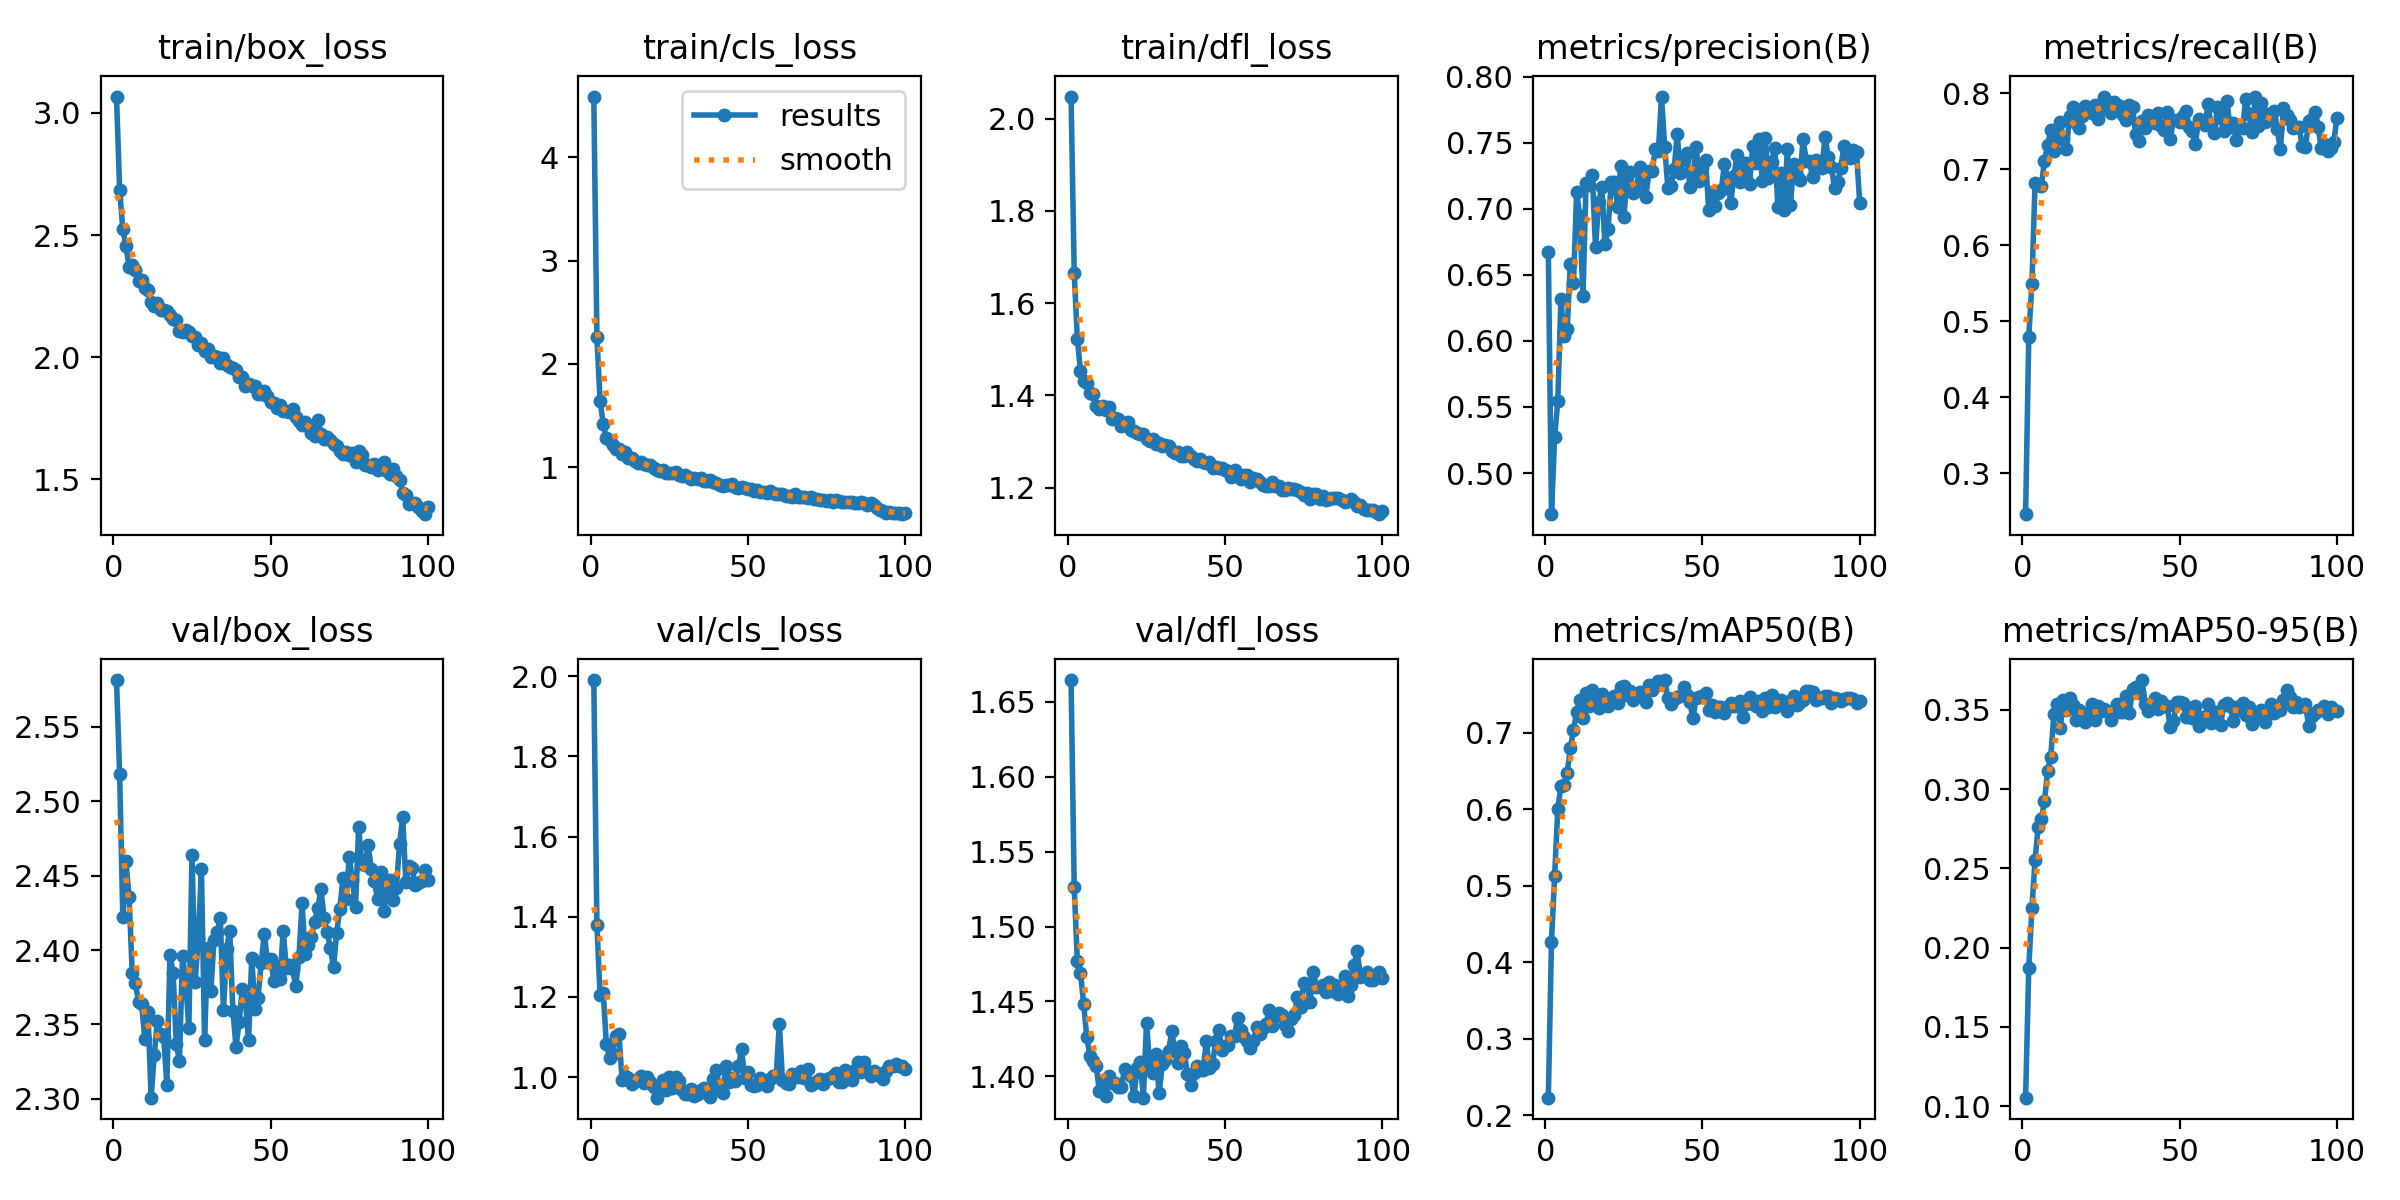

The file beside this chart, header and first rows:
epoch, time, train/box_loss, train/cls_loss, train/dfl_loss, metrics/precision(B), metrics/recall(B), metrics/mAP50(B), metrics/mAP50-95(B), val/box_loss, val/cls_loss, val/dfl_loss, lr/pg0, lr/pg1, lr/pg2, lr/pg3, lr/pg4, lr/pg5, lr/pg6, lr/pg7
1, 71.91, 3.067, 4.586, 2.048, 0.6675, 0.2462, 0.2227, 0.1053, 2.581, 1.991, 1.665, 0.0009047, 0.0003016, 0.0009047, 0.0003016, 0.0009047, 0.0003016, 0.0009047, 0.0003016
2, 106.8, 2.685, 2.257, 1.666, 0.4689, 0.4787, 0.4267, 0.1872, 2.518, 1.379, 1.526, 0.001796, 0.0005986, 0.001796, 0.0005986, 0.001796, 0.0005986, 0.001796, 0.0005986
3, 138.5, 2.526, 1.646, 1.522, 0.5272, 0.5496, 0.5126, 0.2247, 2.422, 1.204, 1.477, 0.002669, 0.0008896, 0.002669, 0.0008896, 0.002669, 0.0008896, 0.002669, 0.0008896
4, 169.1, 2.456, 1.419, 1.454, 0.5542, 0.682, 0.5996, 0.2554, 2.46, 1.211, 1.469, 0.002646, 0.000882, 0.002646, 0.000882, 0.002646, 0.000882, 0.002646, 0.000882
5, 199.3, 2.369, 1.285, 1.43, 0.6315, 0.6791, 0.6302, 0.2764, 2.435, 1.082, 1.449, 0.002619, 0.000873, 0.002619, 0.000873, 0.002619, 0.000873, 0.002619, 0.000873
6, 229.8, 2.38, 1.261, 1.427, 0.6036, 0.6779, 0.6313, 0.2814, 2.385, 1.048, 1.426, 0.002592, 0.000864, 0.002592, 0.000864, 0.002592, 0.000864, 0.002592, 0.000864
7, 260.4, 2.357, 1.218, 1.406, 0.6092, 0.7113, 0.6479, 0.2924, 2.378, 1.058, 1.414, 0.002565, 0.000855, 0.002565, 0.000855, 0.002565, 0.000855, 0.002565, 0.000855
8, 291, 2.314, 1.181, 1.403, 0.6583, 0.732, 0.6798, 0.3117, 2.365, 1.104, 1.41, 0.002538, 0.000846, 0.002538, 0.000846, 0.002538, 0.000846, 0.002538, 0.000846
9, 321.7, 2.318, 1.174, 1.378, 0.6438, 0.7519, 0.7036, 0.3206, 2.364, 1.107, 1.407, 0.002511, 0.000837, 0.002511, 0.000837, 0.002511, 0.000837, 0.002511, 0.000837
10, 352.1, 2.285, 1.131, 1.371, 0.7127, 0.7244, 0.727, 0.3476, 2.34, 0.993, 1.39, 0.002484, 0.000828, 0.002484, 0.000828, 0.002484, 0.000828, 0.002484, 0.000828
11, 382.7, 2.275, 1.145, 1.377, 0.6947, 0.7393, 0.7429, 0.354, 2.359, 1.003, 1.396, 0.002457, 0.000819, 0.002457, 0.000819, 0.002457, 0.000819, 0.002457, 0.000819
12, 413.4, 2.224, 1.086, 1.367, 0.6337, 0.7629, 0.7188, 0.3385, 2.301, 0.9976, 1.387, 0.00243, 0.00081, 0.00243, 0.00081, 0.00243, 0.00081, 0.00243, 0.00081
13, 443.9, 2.208, 1.095, 1.375, 0.7197, 0.7393, 0.7516, 0.3565, 2.33, 0.9814, 1.4, 0.002403, 0.000801, 0.002403, 0.000801, 0.002403, 0.000801, 0.002403, 0.000801
14, 474.4, 2.221, 1.064, 1.349, 0.7178, 0.7273, 0.7353, 0.3497, 2.352, 0.9892, 1.396, 0.002376, 0.000792, 0.002376, 0.000792, 0.002376, 0.000792, 0.002376, 0.000792
15, 504.8, 2.194, 1.039, 1.351, 0.7254, 0.7702, 0.7551, 0.3578, 2.343, 0.9941, 1.396, 0.002349, 0.000783, 0.002349, 0.000783, 0.002349, 0.000783, 0.002349, 0.000783
16, 535.6, 2.195, 1.051, 1.348, 0.6708, 0.7825, 0.7393, 0.3532, 2.342, 1.002, 1.393, 0.002322, 0.000774, 0.002322, 0.000774, 0.002322, 0.000774, 0.002322, 0.000774
17, 565.8, 2.191, 1.028, 1.334, 0.7048, 0.7611, 0.7326, 0.3436, 2.31, 0.9851, 1.393, 0.002295, 0.000765, 0.002295, 0.000765, 0.002295, 0.000765, 0.002295, 0.000765
18, 596.3, 2.174, 1.027, 1.34, 0.7162, 0.7538, 0.7501, 0.3501, 2.397, 1.001, 1.405, 0.002268, 0.000756, 0.002268, 0.000756, 0.002268, 0.000756, 0.002268, 0.000756
19, 626.6, 2.155, 1.02, 1.343, 0.6736, 0.7704, 0.7406, 0.3456, 2.385, 0.9867, 1.403, 0.002241, 0.000747, 0.002241, 0.000747, 0.002241, 0.000747, 0.002241, 0.000747
20, 657.1, 2.151, 0.993, 1.325, 0.6847, 0.7839, 0.7344, 0.3427, 2.337, 0.9749, 1.4, 0.002214, 0.000738, 0.002214, 0.000738, 0.002214, 0.000738, 0.002214, 0.000738
21, 687.3, 2.109, 0.979, 1.323, 0.7205, 0.7799, 0.7424, 0.3484, 2.325, 0.9486, 1.387, 0.002187, 0.000729, 0.002187, 0.000729, 0.002187, 0.000729, 0.002187, 0.000729
22, 717.8, 2.104, 0.9661, 1.319, 0.72, 0.7741, 0.7474, 0.3539, 2.396, 0.9731, 1.405, 0.00216, 0.00072, 0.00216, 0.00072, 0.00216, 0.00072, 0.00216, 0.00072
23, 748.2, 2.112, 0.9767, 1.317, 0.7013, 0.7847, 0.7394, 0.3439, 2.379, 0.9932, 1.409, 0.002133, 0.000711, 0.002133, 0.000711, 0.002133, 0.000711, 0.002133, 0.000711
24, 778.8, 2.104, 0.9486, 1.316, 0.7322, 0.7659, 0.7598, 0.3525, 2.347, 0.9672, 1.386, 0.002106, 0.000702, 0.002106, 0.000702, 0.002106, 0.000702, 0.002106, 0.000702
25, 809.2, 2.089, 0.9448, 1.305, 0.6934, 0.7785, 0.7605, 0.3495, 2.464, 1.001, 1.436, 0.002079, 0.000693, 0.002079, 0.000693, 0.002079, 0.000693, 0.002079, 0.000693
26, 839.7, 2.084, 0.9438, 1.3, 0.722, 0.7957, 0.7493, 0.3507, 2.379, 0.9737, 1.407, 0.002052, 0.000684, 0.002052, 0.000684, 0.002052, 0.000684, 0.002052, 0.000684
27, 870.7, 2.05, 0.9529, 1.304, 0.7276, 0.7888, 0.7551, 0.3495, 2.408, 1, 1.402, 0.002025, 0.000675, 0.002025, 0.000675, 0.002025, 0.000675, 0.002025, 0.000675
28, 901.1, 2.058, 0.9289, 1.294, 0.712, 0.7737, 0.7424, 0.3436, 2.454, 0.9914, 1.415, 0.001998, 0.000666, 0.001998, 0.000666, 0.001998, 0.000666, 0.001998, 0.000666
29, 931.5, 2.025, 0.9196, 1.296, 0.713, 0.7879, 0.7505, 0.3502, 2.34, 0.9673, 1.389, 0.001971, 0.000657, 0.001971, 0.000657, 0.001971, 0.000657, 0.001971, 0.000657
30, 961.9, 2.034, 0.922, 1.289, 0.7317, 0.7834, 0.7534, 0.3539, 2.402, 0.9585, 1.408, 0.001944, 0.000648, 0.001944, 0.000648, 0.001944, 0.000648, 0.001944, 0.000648
31, 992.3, 2.003, 0.9079, 1.293, 0.7223, 0.7829, 0.7513, 0.3489, 2.372, 0.9573, 1.411, 0.001917, 0.000639, 0.001917, 0.000639, 0.001917, 0.000639, 0.001917, 0.000639
32, 1023, 2.004, 0.8861, 1.291, 0.7089, 0.7713, 0.7403, 0.349, 2.407, 0.9709, 1.417, 0.00189, 0.00063, 0.00189, 0.00063, 0.00189, 0.00063, 0.00189, 0.00063
33, 1053, 2.002, 0.894, 1.279, 0.7288, 0.7648, 0.7621, 0.359, 2.412, 0.952, 1.43, 0.001863, 0.000621, 0.001863, 0.000621, 0.001863, 0.000621, 0.001863, 0.000621
34, 1084, 1.976, 0.8878, 1.276, 0.7284, 0.7848, 0.7563, 0.3481, 2.422, 0.9581, 1.417, 0.001836, 0.000612, 0.001836, 0.000612, 0.001836, 0.000612, 0.001836, 0.000612
35, 1115, 1.999, 0.8924, 1.278, 0.745, 0.7825, 0.7604, 0.3633, 2.359, 0.9685, 1.409, 0.001809, 0.000603, 0.001809, 0.000603, 0.001809, 0.000603, 0.001809, 0.000603
36, 1146, 1.968, 0.8706, 1.269, 0.744, 0.7469, 0.7677, 0.3643, 2.4, 0.9725, 1.42, 0.001782, 0.000594, 0.001782, 0.000594, 0.001782, 0.000594, 0.001782, 0.000594
37, 1176, 1.961, 0.8635, 1.268, 0.7849, 0.7366, 0.7665, 0.361, 2.413, 0.9658, 1.416, 0.001755, 0.000585, 0.001755, 0.000585, 0.001755, 0.000585, 0.001755, 0.000585
38, 1206, 1.956, 0.8731, 1.277, 0.7467, 0.763, 0.7688, 0.3689, 2.359, 0.9495, 1.402, 0.001728, 0.000576, 0.001728, 0.000576, 0.001728, 0.000576, 0.001728, 0.000576
39, 1237, 1.95, 0.8538, 1.269, 0.7159, 0.7546, 0.7457, 0.3539, 2.335, 0.9944, 1.394, 0.001701, 0.000567, 0.001701, 0.000567, 0.001701, 0.000567, 0.001701, 0.000567
40, 1268, 1.92, 0.8456, 1.261, 0.7168, 0.7718, 0.737, 0.3497, 2.352, 1.017, 1.402, 0.001674, 0.000558, 0.001674, 0.000558, 0.001674, 0.000558, 0.001674, 0.000558
41, 1298, 1.919, 0.8338, 1.258, 0.7298, 0.7634, 0.7444, 0.3522, 2.374, 0.9688, 1.407, 0.001647, 0.000549, 0.001647, 0.000549, 0.001647, 0.000549, 0.001647, 0.000549
42, 1329, 1.884, 0.821, 1.261, 0.7564, 0.761, 0.7468, 0.3577, 2.366, 0.9599, 1.404, 0.00162, 0.00054, 0.00162, 0.00054, 0.00162, 0.00054, 0.00162, 0.00054
43, 1359, 1.891, 0.8273, 1.257, 0.7267, 0.7745, 0.7475, 0.3504, 2.339, 1.027, 1.404, 0.001593, 0.000531, 0.001593, 0.000531, 0.001593, 0.000531, 0.001593, 0.000531
44, 1390, 1.882, 0.8303, 1.254, 0.7366, 0.7574, 0.7595, 0.3557, 2.395, 0.9875, 1.423, 0.001566, 0.000522, 0.001566, 0.000522, 0.001566, 0.000522, 0.001566, 0.000522
45, 1420, 1.883, 0.8372, 1.256, 0.742, 0.7518, 0.749, 0.3523, 2.36, 0.9969, 1.406, 0.001539, 0.000513, 0.001539, 0.000513, 0.001539, 0.000513, 0.001539, 0.000513
46, 1451, 1.851, 0.8059, 1.242, 0.7161, 0.7748, 0.7404, 0.3522, 2.368, 0.9898, 1.408, 0.001512, 0.000504, 0.001512, 0.000504, 0.001512, 0.000504, 0.001512, 0.000504
47, 1481, 1.848, 0.8028, 1.246, 0.7247, 0.7399, 0.7186, 0.3393, 2.391, 1.028, 1.424, 0.001485, 0.000495, 0.001485, 0.000495, 0.001485, 0.000495, 0.001485, 0.000495
48, 1512, 1.862, 0.8117, 1.244, 0.747, 0.7655, 0.745, 0.3432, 2.411, 1.07, 1.431, 0.001458, 0.000486, 0.001458, 0.000486, 0.001458, 0.000486, 0.001458, 0.000486
49, 1542, 1.841, 0.8034, 1.242, 0.7208, 0.7653, 0.7462, 0.3552, 2.392, 0.9971, 1.418, 0.001431, 0.000477, 0.001431, 0.000477, 0.001431, 0.000477, 0.001431, 0.000477
50, 1573, 1.816, 0.7948, 1.238, 0.7311, 0.7619, 0.748, 0.3549, 2.394, 1.012, 1.42, 0.001404, 0.000468, 0.001404, 0.000468, 0.001404, 0.000468, 0.001404, 0.000468
51, 1603, 1.814, 0.7919, 1.237, 0.7372, 0.7704, 0.752, 0.3546, 2.379, 0.9795, 1.421, 0.001377, 0.000459, 0.001377, 0.000459, 0.001377, 0.000459, 0.001377, 0.000459
52, 1634, 1.792, 0.7708, 1.222, 0.6986, 0.7766, 0.7301, 0.3456, 2.388, 0.9773, 1.427, 0.00135, 0.00045, 0.00135, 0.00045, 0.00135, 0.00045, 0.00135, 0.00045
53, 1665, 1.806, 0.7856, 1.239, 0.713, 0.7553, 0.7356, 0.351, 2.381, 0.9801, 1.427, 0.001323, 0.000441, 0.001323, 0.000441, 0.001323, 0.000441, 0.001323, 0.000441
54, 1696, 1.779, 0.7648, 1.228, 0.7017, 0.7498, 0.7271, 0.345, 2.413, 0.9984, 1.439, 0.001296, 0.000432, 0.001296, 0.000432, 0.001296, 0.000432, 0.001296, 0.000432
55, 1726, 1.779, 0.7637, 1.22, 0.7119, 0.7331, 0.7331, 0.3527, 2.388, 0.9844, 1.431, 0.001269, 0.000423, 0.001269, 0.000423, 0.001269, 0.000423, 0.001269, 0.000423
56, 1757, 1.776, 0.755, 1.228, 0.7143, 0.7668, 0.7338, 0.3399, 2.39, 0.9775, 1.426, 0.001242, 0.000414, 0.001242, 0.000414, 0.001242, 0.000414, 0.001242, 0.000414
57, 1788, 1.787, 0.7762, 1.227, 0.7339, 0.7622, 0.7253, 0.3458, 2.387, 0.9947, 1.424, 0.001215, 0.0004051, 0.001215, 0.0004051, 0.001215, 0.0004051, 0.001215, 0.0004051
58, 1818, 1.755, 0.7499, 1.213, 0.7233, 0.7577, 0.7341, 0.3444, 2.376, 1.002, 1.419, 0.001188, 0.0003961, 0.001188, 0.0003961, 0.001188, 0.0003961, 0.001188, 0.0003961
59, 1849, 1.738, 0.7419, 1.22, 0.7039, 0.7854, 0.7394, 0.3535, 2.395, 1.003, 1.423, 0.001161, 0.0003871, 0.001161, 0.0003871, 0.001161, 0.0003871, 0.001161, 0.0003871
60, 1880, 1.723, 0.7399, 1.218, 0.7246, 0.7575, 0.7343, 0.342, 2.431, 1.133, 1.433, 0.001134, 0.0003781, 0.001134, 0.0003781, 0.001134, 0.0003781, 0.001134, 0.0003781
... 40 more rows
